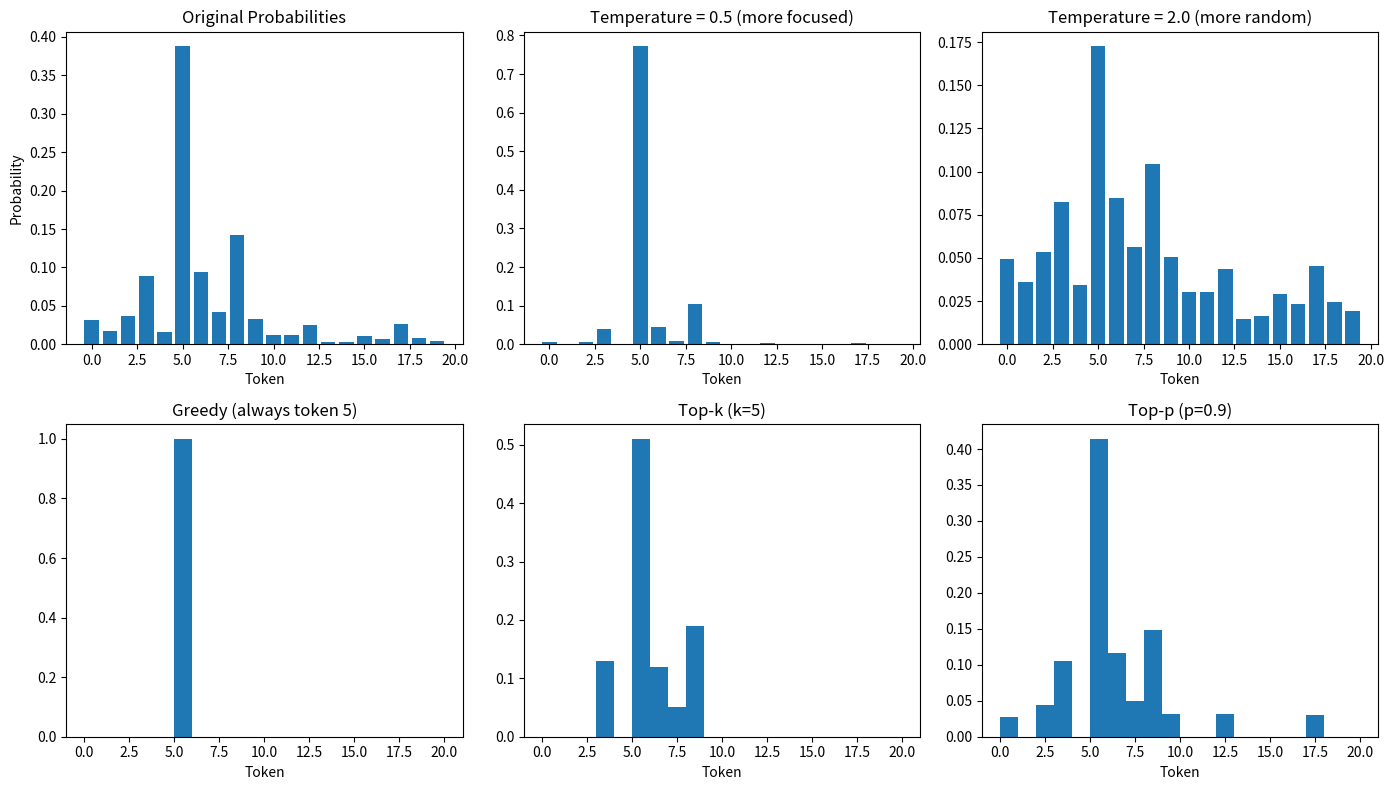
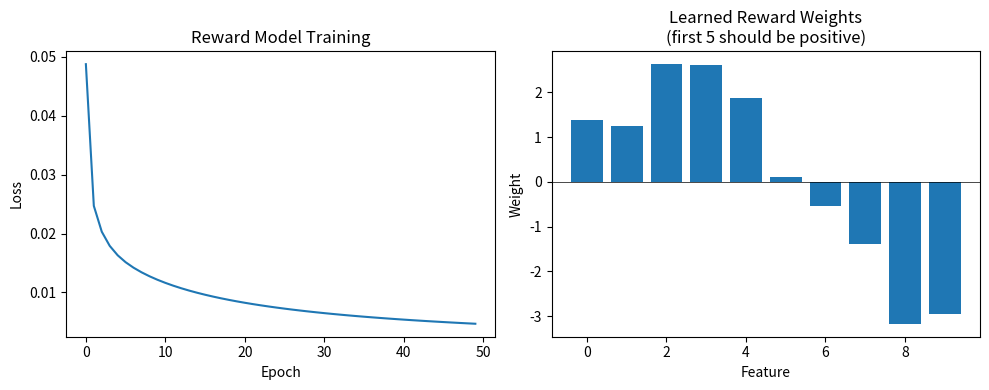

The script that saved these images, in order:
import numpy as np
import matplotlib.pyplot as plt
from collections import Counter, defaultdict
import re

np.random.seed(42)
%matplotlib inline

class BPETokenizer:
    """
    Simple BPE tokenizer implementation.
    
    BPE iteratively merges the most frequent adjacent pairs of tokens.
    """
    
    def __init__(self, vocab_size=256):
        self.vocab_size = vocab_size
        self.merges = {}  # (pair) -> new_token
        self.vocab = {}   # token -> id
        self.inverse_vocab = {}  # id -> token
    
    def get_pairs(self, word):
        """Get all adjacent pairs in a word."""
        pairs = []
        for i in range(len(word) - 1):
            pairs.append((word[i], word[i + 1]))
        return pairs
    
    def train(self, texts):
        """Train BPE on a corpus."""
        # Initialize with character vocabulary
        word_freqs = Counter()
        for text in texts:
            words = text.split()
            for word in words:
                # Add end-of-word marker
                word = tuple(word) + ('</w>',)
                word_freqs[word] += 1
        
        # Build initial character vocab
        chars = set()
        for word in word_freqs:
            chars.update(word)
        
        for i, char in enumerate(sorted(chars)):
            self.vocab[char] = i
            self.inverse_vocab[i] = char
        
        # Iteratively merge most frequent pairs
        num_merges = self.vocab_size - len(self.vocab)
        
        for merge_idx in range(num_merges):
            # Count pair frequencies
            pair_freqs = Counter()
            for word, freq in word_freqs.items():
                pairs = self.get_pairs(word)
                for pair in pairs:
                    pair_freqs[pair] += freq
            
            if not pair_freqs:
                break
            
            # Find most frequent pair
            best_pair = pair_freqs.most_common(1)[0][0]
            
            # Create new token
            new_token = best_pair[0] + best_pair[1]
            if isinstance(best_pair[0], str) and isinstance(best_pair[1], str):
                new_token = best_pair[0] + best_pair[1]
            
            # Add to vocabulary
            new_id = len(self.vocab)
            self.vocab[new_token] = new_id
            self.inverse_vocab[new_id] = new_token
            self.merges[best_pair] = new_token
            
            # Merge in all words
            new_word_freqs = Counter()
            for word, freq in word_freqs.items():
                new_word = []
                i = 0
                while i < len(word):
                    if i < len(word) - 1 and (word[i], word[i+1]) == best_pair:
                        new_word.append(new_token)
                        i += 2
                    else:
                        new_word.append(word[i])
                        i += 1
                new_word_freqs[tuple(new_word)] = freq
            
            word_freqs = new_word_freqs
            
            if merge_idx < 10:
                print(f"Merge {merge_idx + 1}: {best_pair} -> {new_token}")
        
        print(f"\nFinal vocabulary size: {len(self.vocab)}")
    
    def encode(self, text):
        """Encode text to token ids."""
        words = text.split()
        tokens = []
        
        for word in words:
            word = list(word) + ['</w>']
            
            # Apply merges
            while len(word) > 1:
                pairs = self.get_pairs(word)
                mergeable = [(p, self.merges[p]) for p in pairs if p in self.merges]
                
                if not mergeable:
                    break
                
                # Apply first applicable merge
                best_pair, new_token = mergeable[0]
                new_word = []
                i = 0
                while i < len(word):
                    if i < len(word) - 1 and (word[i], word[i+1]) == best_pair:
                        new_word.append(new_token)
                        i += 2
                    else:
                        new_word.append(word[i])
                        i += 1
                word = new_word
            
            # Convert to ids
            for token in word:
                if token in self.vocab:
                    tokens.append(self.vocab[token])
        
        return tokens
    
    def decode(self, ids):
        """Decode token ids back to text."""
        tokens = [self.inverse_vocab[i] for i in ids if i in self.inverse_vocab]
        text = ''.join(tokens)
        text = text.replace('</w>', ' ')
        return text.strip()

# Train BPE on a small corpus
corpus = [
    "low lower lowest",
    "new newer newest",
    "the cat sat on the mat",
    "the quick brown fox jumped over the lazy dog",
    "deep learning is learning with deep networks",
    "neural networks learn representations"
]

tokenizer = BPETokenizer(vocab_size=50)
tokenizer.train(corpus)

# Test tokenization
test_texts = ["the cat", "newer", "deep learning"]

for text in test_texts:
    ids = tokenizer.encode(text)
    decoded = tokenizer.decode(ids)
    print(f"'{text}' -> {ids} -> '{decoded}'")

def softmax(x, axis=-1):
    """Numerically stable softmax."""
    x = x - np.max(x, axis=axis, keepdims=True)
    exp_x = np.exp(x)
    return exp_x / np.sum(exp_x, axis=axis, keepdims=True)

def cross_entropy_loss(logits, targets):
    """Cross-entropy loss for language modeling."""
    probs = softmax(logits)
    # Select probability of correct token
    log_probs = np.log(probs[np.arange(len(targets)), targets] + 1e-10)
    return -np.mean(log_probs)

class SimpleLM:
    """
    Simple causal language model (for demonstration).
    
    In practice, this would be a Transformer, but we use a simple
    embedding + linear layer for clarity.
    """
    
    def __init__(self, vocab_size, embed_dim, context_size):
        self.vocab_size = vocab_size
        self.embed_dim = embed_dim
        self.context_size = context_size
        
        # Token embeddings
        scale = np.sqrt(2.0 / embed_dim)
        self.embeddings = np.random.randn(vocab_size, embed_dim) * scale
        
        # Simple linear prediction (in practice: Transformer)
        self.W_out = np.random.randn(embed_dim, vocab_size) * scale
    
    def forward(self, input_ids):
        """
        Forward pass: input_ids -> logits
        
        Args:
            input_ids: (seq_len,) array of token ids
        Returns:
            logits: (seq_len, vocab_size) array
        """
        # Embed tokens
        embeds = self.embeddings[input_ids]  # (seq_len, embed_dim)
        
        # Predict next token logits
        logits = embeds @ self.W_out  # (seq_len, vocab_size)
        
        return logits
    
    def compute_loss(self, input_ids):
        """
        Compute language modeling loss.
        
        For causal LM: predict next token at each position.
        """
        # Shift: input[:-1] predicts input[1:]
        inputs = input_ids[:-1]
        targets = input_ids[1:]
        
        logits = self.forward(inputs)
        loss = cross_entropy_loss(logits, targets)
        
        return loss

# Demonstrate causal LM training objective
vocab_size = 50
embed_dim = 32
context_size = 8

lm = SimpleLM(vocab_size, embed_dim, context_size)

# Fake input sequence
input_ids = np.array([1, 5, 3, 8, 2, 9, 4, 7])

loss = lm.compute_loss(input_ids)
print(f"Loss: {loss:.4f}")
print(f"Perplexity: {np.exp(loss):.2f}")

# Show the prediction task
print("\nCausal LM predicts:")
for i in range(len(input_ids) - 1):
    print(f"  Token {input_ids[i]} -> predict {input_ids[i+1]}")

def greedy_decode(logits):
    """Greedy decoding: always pick highest probability."""
    return np.argmax(logits)

def temperature_sample(logits, temperature=1.0):
    """Sample with temperature."""
    if temperature == 0:
        return greedy_decode(logits)
    
    scaled_logits = logits / temperature
    probs = softmax(scaled_logits)
    return np.random.choice(len(probs), p=probs)

def top_k_sample(logits, k=10, temperature=1.0):
    """Top-k sampling: only consider top k tokens."""
    # Get top k indices
    top_k_idx = np.argsort(logits)[-k:]
    
    # Mask out other tokens
    masked_logits = np.full_like(logits, -np.inf)
    masked_logits[top_k_idx] = logits[top_k_idx]
    
    return temperature_sample(masked_logits, temperature)

def top_p_sample(logits, p=0.9, temperature=1.0):
    """Top-p (nucleus) sampling: sample from smallest set with cumprob >= p."""
    probs = softmax(logits / temperature)
    sorted_idx = np.argsort(probs)[::-1]  # descending
    sorted_probs = probs[sorted_idx]
    
    # Find cutoff
    cumsum = np.cumsum(sorted_probs)
    cutoff_idx = np.searchsorted(cumsum, p) + 1
    
    # Keep only top-p tokens
    top_p_idx = sorted_idx[:cutoff_idx]
    top_p_probs = probs[top_p_idx]
    top_p_probs = top_p_probs / top_p_probs.sum()  # renormalize
    
    return np.random.choice(top_p_idx, p=top_p_probs)

# Visualize sampling strategies
np.random.seed(42)

# Create example logits with a peaked distribution
vocab_size = 20
logits = np.random.randn(vocab_size)
logits[5] = 3.0  # Make token 5 most likely
logits[8] = 2.0  # Token 8 second most likely

probs = softmax(logits)

fig, axes = plt.subplots(2, 3, figsize=(14, 8))

# Original distribution
axes[0, 0].bar(range(vocab_size), probs)
axes[0, 0].set_title('Original Probabilities')
axes[0, 0].set_xlabel('Token')
axes[0, 0].set_ylabel('Probability')

# Temperature = 0.5 (sharper)
axes[0, 1].bar(range(vocab_size), softmax(logits / 0.5))
axes[0, 1].set_title('Temperature = 0.5 (more focused)')
axes[0, 1].set_xlabel('Token')

# Temperature = 2.0 (flatter)
axes[0, 2].bar(range(vocab_size), softmax(logits / 2.0))
axes[0, 2].set_title('Temperature = 2.0 (more random)')
axes[0, 2].set_xlabel('Token')

# Sample distributions
n_samples = 1000

# Greedy
greedy_samples = [greedy_decode(logits) for _ in range(n_samples)]
axes[1, 0].hist(greedy_samples, bins=vocab_size, range=(0, vocab_size), density=True)
axes[1, 0].set_title('Greedy (always token 5)')
axes[1, 0].set_xlabel('Token')

# Top-k
topk_samples = [top_k_sample(logits, k=5) for _ in range(n_samples)]
axes[1, 1].hist(topk_samples, bins=vocab_size, range=(0, vocab_size), density=True)
axes[1, 1].set_title('Top-k (k=5)')
axes[1, 1].set_xlabel('Token')

# Top-p
topp_samples = [top_p_sample(logits, p=0.9) for _ in range(n_samples)]
axes[1, 2].hist(topp_samples, bins=vocab_size, range=(0, vocab_size), density=True)
axes[1, 2].set_title('Top-p (p=0.9)')
axes[1, 2].set_xlabel('Token')

plt.tight_layout()
plt.show()

class LoRALayer:
    """
    LoRA: Low-Rank Adaptation of Large Language Models.
    
    Instead of fine-tuning all weights W, we learn:
    W' = W + B @ A
    
    Where B is (d_out, r) and A is (r, d_in) with r << min(d_in, d_out)
    """
    
    def __init__(self, original_weight, rank=4, alpha=1.0):
        """
        Args:
            original_weight: The frozen pre-trained weight (d_out, d_in)
            rank: The rank of the low-rank matrices
            alpha: Scaling factor for the LoRA update
        """
        self.W = original_weight  # Frozen
        self.rank = rank
        self.alpha = alpha
        
        d_out, d_in = original_weight.shape
        
        # Initialize LoRA matrices
        # A: Gaussian init, B: Zero init (so initial update is zero)
        self.A = np.random.randn(rank, d_in) * 0.01
        self.B = np.zeros((d_out, rank))
        
        # Scaling
        self.scaling = alpha / rank
    
    def forward(self, x):
        """Forward pass with LoRA."""
        # Original output
        out = x @ self.W.T
        
        # LoRA contribution
        lora_out = (x @ self.A.T @ self.B.T) * self.scaling
        
        return out + lora_out
    
    def num_trainable_params(self):
        """Count trainable parameters."""
        return self.A.size + self.B.size
    
    def num_original_params(self):
        """Count original parameters."""
        return self.W.size
    
    def merge_weights(self):
        """Merge LoRA weights into original for inference."""
        return self.W + self.scaling * (self.B @ self.A)

# Demonstrate LoRA efficiency
d_in, d_out = 4096, 4096  # Typical LLM dimensions
ranks = [1, 4, 8, 16, 32, 64]

original_params = d_in * d_out
print(f"Original parameters: {original_params:,} ({original_params / 1e6:.1f}M)")
print("\nLoRA comparison:")
print("-" * 50)

for rank in ranks:
    lora_params = rank * d_in + rank * d_out
    percentage = 100 * lora_params / original_params
    print(f"Rank {rank:2d}: {lora_params:,} params ({percentage:.2f}% of original)")

# Test LoRA layer
np.random.seed(42)

# Original weight matrix
W = np.random.randn(256, 256) * 0.01

# Create LoRA layer
lora = LoRALayer(W, rank=8, alpha=16)

# Test forward pass
x = np.random.randn(1, 256)

# Before training (B is zero, so output = original)
out_original = x @ W.T
out_lora = lora.forward(x)

print("Before training (B=0):")
print(f"  Difference: {np.abs(out_original - out_lora).max():.6f}")

# Simulate some training (random B update)
lora.B = np.random.randn(*lora.B.shape) * 0.1
out_lora_trained = lora.forward(x)

print("\nAfter training:")
print(f"  Difference from original: {np.abs(out_original - out_lora_trained).mean():.4f}")

# Merge for inference
W_merged = lora.merge_weights()
out_merged = x @ W_merged.T

print(f"\nMerged output matches LoRA: {np.allclose(out_lora_trained, out_merged)}")

def sigmoid(x):
    return 1 / (1 + np.exp(-np.clip(x, -500, 500)))

class SimpleRewardModel:
    """
    A simple reward model that scores responses.
    
    Trained on preference pairs (chosen > rejected).
    """
    
    def __init__(self, feature_dim):
        self.feature_dim = feature_dim
        # Simple linear reward head
        self.W = np.random.randn(feature_dim) * 0.01
        self.b = 0.0
    
    def score(self, features):
        """Compute reward score for a response."""
        return np.dot(features, self.W) + self.b
    
    def preference_loss(self, chosen_features, rejected_features):
        """
        Bradley-Terry preference loss.
        
        Loss = -log(sigmoid(r_chosen - r_rejected))
        
        We want P(chosen > rejected) to be high.
        """
        r_chosen = self.score(chosen_features)
        r_rejected = self.score(rejected_features)
        
        loss = -np.log(sigmoid(r_chosen - r_rejected) + 1e-10)
        return loss
    
    def train_step(self, chosen_features, rejected_features, lr=0.01):
        """One training step."""
        r_chosen = self.score(chosen_features)
        r_rejected = self.score(rejected_features)
        
        # Gradient of Bradley-Terry loss
        diff = r_chosen - r_rejected
        grad_coef = sigmoid(diff) - 1  # = -sigmoid(-diff)
        
        # Update weights
        grad_W = grad_coef * (chosen_features - rejected_features)
        grad_b = grad_coef
        
        self.W -= lr * grad_W
        self.b -= lr * grad_b
        
        return self.preference_loss(chosen_features, rejected_features)

# Train a simple reward model on synthetic preferences
np.random.seed(42)

feature_dim = 10
rm = SimpleRewardModel(feature_dim)

# Create synthetic preference data
# "Good" responses have high values in first half of features
# "Bad" responses have high values in second half
n_pairs = 200

chosen_data = []
rejected_data = []

for _ in range(n_pairs):
    chosen = np.random.randn(feature_dim)
    chosen[:5] += 1.0  # Good responses are positive in first half
    
    rejected = np.random.randn(feature_dim)
    rejected[5:] += 1.0  # Bad responses are positive in second half
    
    chosen_data.append(chosen)
    rejected_data.append(rejected)

# Train
losses = []
for epoch in range(50):
    epoch_loss = 0
    for c, r in zip(chosen_data, rejected_data):
        loss = rm.train_step(c, r, lr=0.1)
        epoch_loss += loss
    losses.append(epoch_loss / n_pairs)

plt.figure(figsize=(10, 4))

plt.subplot(1, 2, 1)
plt.plot(losses)
plt.xlabel('Epoch')
plt.ylabel('Loss')
plt.title('Reward Model Training')

plt.subplot(1, 2, 2)
plt.bar(range(feature_dim), rm.W)
plt.xlabel('Feature')
plt.ylabel('Weight')
plt.title('Learned Reward Weights\n(first 5 should be positive)')
plt.axhline(y=0, color='k', linestyle='-', linewidth=0.5)

plt.tight_layout()
plt.show()

# Test the trained reward model
print("Testing reward model:")
print("-" * 40)

# Good response (positive in first half)
good = np.zeros(feature_dim)
good[:5] = 1.0
print(f"Good response score: {rm.score(good):.4f}")

# Bad response (positive in second half)
bad = np.zeros(feature_dim)
bad[5:] = 1.0
print(f"Bad response score: {rm.score(bad):.4f}")

# Neutral response
neutral = np.zeros(feature_dim)
print(f"Neutral response score: {rm.score(neutral):.4f}")

# Preference accuracy
correct = 0
for c, r in zip(chosen_data, rejected_data):
    if rm.score(c) > rm.score(r):
        correct += 1
print(f"\nPreference accuracy: {100 * correct / n_pairs:.1f}%")

def compute_perplexity(logits, targets):
    """
    Compute perplexity.
    
    Perplexity = exp(average cross-entropy loss)
    
    Lower is better. A perplexity of k means the model is as uncertain
    as if it had to choose uniformly among k options.
    """
    probs = softmax(logits)
    log_probs = np.log(probs[np.arange(len(targets)), targets] + 1e-10)
    avg_nll = -np.mean(log_probs)
    return np.exp(avg_nll)

# Demonstrate perplexity
vocab_size = 100
seq_len = 50

# Random model (uniform distribution)
random_logits = np.zeros((seq_len, vocab_size))  # Uniform
targets = np.random.randint(0, vocab_size, seq_len)
ppl_random = compute_perplexity(random_logits, targets)
print(f"Random model perplexity: {ppl_random:.2f}")
print(f"  (Expected: ~{vocab_size} for uniform distribution)")

# Slightly trained model (peaked distribution)
trained_logits = np.random.randn(seq_len, vocab_size) * 0.5
trained_logits[np.arange(seq_len), targets] += 2.0  # Boost correct tokens
ppl_trained = compute_perplexity(trained_logits, targets)
print(f"\nTrained model perplexity: {ppl_trained:.2f}")

# Well-trained model (very peaked)
good_logits = np.zeros((seq_len, vocab_size))
good_logits[np.arange(seq_len), targets] = 5.0
ppl_good = compute_perplexity(good_logits, targets)
print(f"Well-trained model perplexity: {ppl_good:.2f}")
